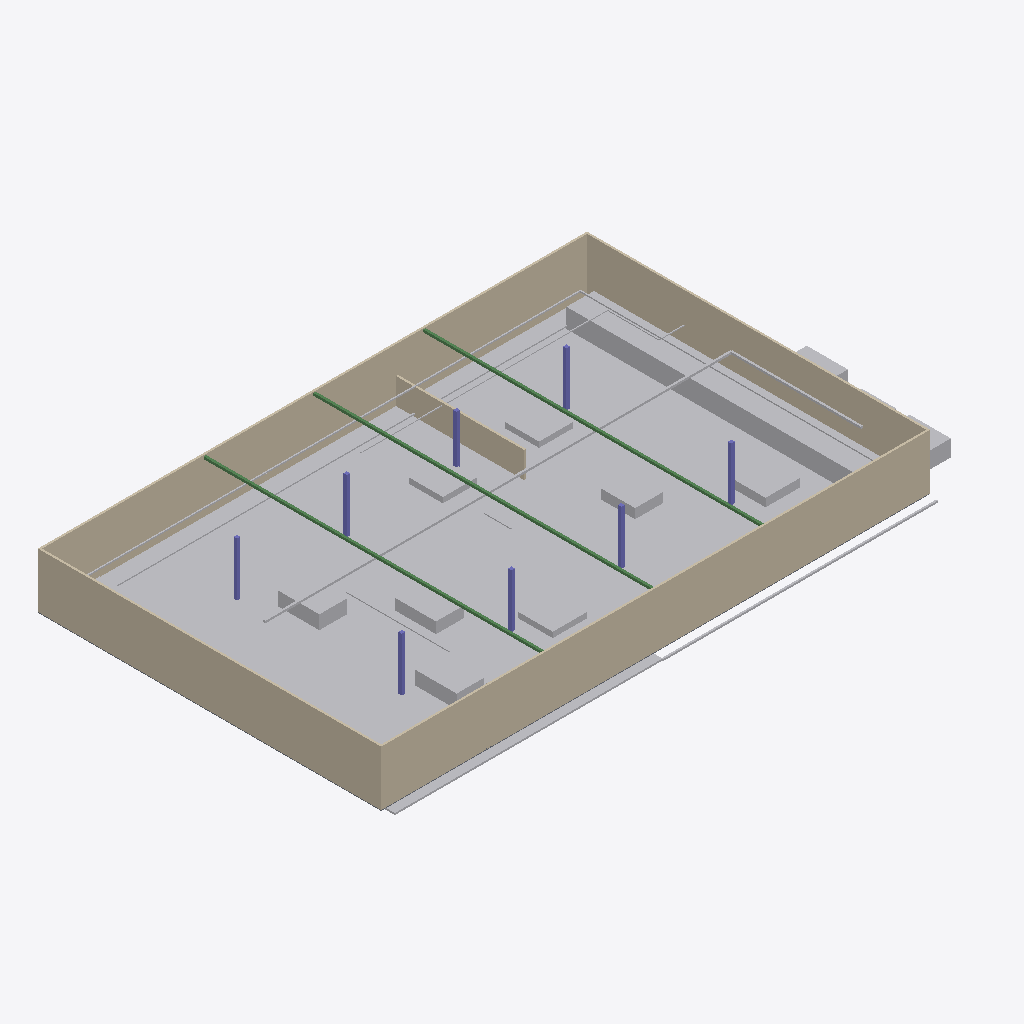
Isometric view of an IFC building model (IFC-SPF (STEP), schema IFC4, length unit metre), seen from the south-west, elements coloured by IFC class: 33 other elements (light grey), 8 columns (violet), 5 walls (beige), 3 beams (green), 1 slab (grey).
Extent 87.0 m × 51.1 m × 8.7 m (x, y, z). Storeys (1): GF at 0.00 m. Elements (70): 33 IfcFlowSegment, 20 IfcBuildingElementProxy, 8 IfcColumn, 5 IfcWall, 3 IfcBeam, 1 IfcSlab.

HEADER;
FILE_DESCRIPTION(('ViewDefinition [ReferenceView_V1.2]'),'2;1');
FILE_NAME('factory.ifc','2026-05-31T00:00:00',('etzhayyim'),('etzhayyim'),'kotoba-giemon-factory','kami-app-giemon-factory','');
FILE_SCHEMA(('IFC4'));
ENDSEC;
DATA;
#17=IFCPROJECT('16_6_gQx_QoKf_HPK9eWxG',#5,'giemon-factory-r0','Giemon robot manufacturing plant R0',$,$,$,(#11),#16);
#21=IFCSITE('2Otlrkvmtx7Uf1REpVEHzO',#5,'Site',$,$,#20,$,$,.ELEMENT.,$,$,$,$,$);
#25=IFCBUILDING('1FrOVR8oMCYdJOIVXjUmwd',#5,'Plant',$,$,#24,$,$,.ELEMENT.,$,$,$);
#29=IFCBUILDINGSTOREY('2xIpuRJ8qeHpBXBvT0C42n',#5,'GF',$,$,#28,$,$,.ELEMENT.,0.0);
#313=IFCBUILDINGELEMENTPROXY('2cvY$3ML554N2OKY1pQkja',#5,'Zone  Assembly',$,$,#312,#309,'zone_asm',$);
#196=IFCWALL('26Rh3kyoilhIoOA4Z6Zw8P',#5,'Wall',$,$,#195,#192,'wall_s',$);
#214=IFCWALL('1aefSf$jwEfz9tJMEr5JID',#5,'Wall',$,$,#213,#210,'wall_n',$);
#302=IFCBUILDINGELEMENTPROXY('0pvct5e3PT3uhbqx_xNsuS',#5,'Zone  Machining',$,$,#301,#298,'zone_mach',$);
#232=IFCWALL('1gLU_t41e$HtHKrb2pOOby',#5,'Wall',$,$,#231,#228,'wall_w',$);
#335=IFCBUILDINGELEMENTPROXY('0nQBt7wcgwcA2_5trFAM12',#5,'Zone  Shipping',$,$,#334,#331,'zone_ship',$);
#324=IFCBUILDINGELEMENTPROXY('3u21mSoFMGLXRWeOgLWaZj',#5,'Zone  Inspection',$,$,#323,#320,'zone_insp',$);
#243=IFCWALL('0L5ERfTCenxJ3qnEcQrj_z',#5,'Wall',$,$,#242,#239,'wall_e',$);
#291=IFCBUILDINGELEMENTPROXY('1lhl8M3mDKh$iIRDdE1kot',#5,'Zone  Receiving',$,$,#290,#287,'zone_recv',$);
#481=IFCBUILDINGELEMENTPROXY('1kfhVox2q3gy8W92wfWVq5',#5,'rack',$,$,#480,#477,'rack_out',$);
#261=IFCWALL('2OIjB96j$Z0tDM8TVGhitk',#5,'Wall',$,$,#260,#257,'wall_insp',$);
#857=IFCFLOWSEGMENT('2xU3n2SU1v$_RfmeiJCDWd',#5,'storm-drain',$,$,#856,#853,'util_storm_1');
#382=IFCBUILDINGELEMENTPROXY('1JfH$SAxAGQM1LU_b2dSKZ',#5,'cnc-mill',$,$,#381,#378,'cnc_2',$);
#364=IFCBUILDINGELEMENTPROXY('1ojMa4D$Eio6XKMaklWYAK',#5,'cnc-mill',$,$,#363,#360,'cnc_1',$);
#393=IFCBUILDINGELEMENTPROXY('19ChHDqfe2cvewJfrYVW0P',#5,'lathe',$,$,#392,#389,'lathe_1',$);
#466=IFCBUILDINGELEMENTPROXY('0R0CjZzH22iADoT6In672z',#5,'packing',$,$,#465,#462,'pack_1',$);
#160=IFCBEAM('0qxiwerf9vCBDHV3254dYr',#5,'Roof beam',$,$,#159,#156,'beam_1',$);
#178=IFCBEAM('14jj3B59wCA8ewj2a8jXbG',#5,'Roof beam',$,$,#177,#174,'beam_2',$);
#145=IFCBEAM('3hTZXq$q6uSJuSs77F_a8O',#5,'Roof beam',$,$,#144,#141,'beam_0',$);
#411=IFCBUILDINGELEMENTPROXY('1xVkyDHrPktDSIlMDNhkPY',#5,'bench',$,$,#410,#407,'asm_bench_1',$);
#455=IFCBUILDINGELEMENTPROXY('3HvZBbGLkSnA$C8QFagAED',#5,'bench',$,$,#454,#451,'insp_bench',$);
#437=IFCBUILDINGELEMENTPROXY('0eft0ABy5m5Gu87pDCsXeX',#5,'cmm',$,$,#436,#433,'cmm_1',$);
#346=IFCBUILDINGELEMENTPROXY('1VcTuvlhyNYZtCgmUruM$d',#5,'rack',$,$,#345,#342,'rack_in',$);
#426=IFCBUILDINGELEMENTPROXY('1YzURrgIUhEIlkjMEuUT_l',#5,'bench',$,$,#425,#422,'asm_bench_2',$);
#703=IFCFLOWSEGMENT('2LwOLe0VadzgjEaF88$e81',#5,'compressed-air',$,$,#702,#699,'util_air_ring_2');
#923=IFCFLOWSEGMENT('22qyG2AzroBpkF8eIuX7DV',#5,'fire-main',$,$,#922,#919,'util_fire_1');
#868=IFCFLOWSEGMENT('3dtnXB68cYk9XiYMMVkjWw',#5,'storm-drain',$,$,#867,#864,'util_storm_2');
#692=IFCFLOWSEGMENT('34c741kyp3QS2IBXM41rwG',#5,'compressed-air',$,$,#691,#688,'util_air_ring_1');
#492=IFCBUILDINGELEMENTPROXY('2LMCVznpCkz3XPbfRSLx_B',#5,' (+)',$,$,#491,#488,'svc_elec',$);
#276=IFCSLAB('1r5OTO2EzY6VflroNY45M8',#5,'Ground slab',$,$,#275,#272,'floor',$);
#615=IFCFLOWSEGMENT('3BydJl1Ci0DV$kuSw$4sHE',#5,'electrical-busway',$,$,#614,#611,'util_busway_1');
#604=IFCFLOWSEGMENT('0nLAMT4eNj7Y04aNFF7wLH',#5,'electrical-busway',$,$,#603,#600,'util_busway_0');
#528=IFCBUILDINGELEMENTPROXY('3sMxYl3bGTPSE4jUd8y2yA',#5,' +  + ',$,$,#527,#524,'svc_water',$);
#648=IFCFLOWSEGMENT('3C08K8yvqYJu4fMOk9NOD6',#5,'electrical-busway',$,$,#647,#644,'util_busway_4');
#637=IFCFLOWSEGMENT('0m8eKmNeAMV7syd_QuvLiF',#5,'electrical-busway',$,$,#636,#633,'util_busway_3');
#626=IFCFLOWSEGMENT('1ULSboc5KR5r0yaKiMyxCJ',#5,'electrical-busway',$,$,#625,#622,'util_busway_2');
#43=IFCCOLUMN('1wYLDAMk1fg9KSiPxUBkuX',#5,'Column',$,$,#42,#39,'col_0',$);
#90=IFCCOLUMN('1dWb1E3OQx6KznXug1ysI_',#5,'Column',$,$,#89,#86,'col_3',$);
#134=IFCCOLUMN('2LJCtU0o1$6rXBvoJ0j$Cd',#5,'Column',$,$,#133,#130,'col_7',$);
#123=IFCCOLUMN('1ckcnlAyThYOSOsJOW3pnN',#5,'Column',$,$,#122,#119,'col_6',$);
#747=IFCFLOWSEGMENT('3yozPwtpiyBfoL5AI7G5c7',#5,'data-backbone',$,$,#746,#743,'util_data_2');
#79=IFCCOLUMN('20$kBWczP7ts$LxQtdpPLc',#5,'Column',$,$,#78,#75,'col_2',$);
#101=IFCCOLUMN('2ev9bcRZ8P8iMZf8rGLiWr',#5,'Column',$,$,#100,#97,'col_4',$);
#112=IFCCOLUMN('30n$Adzf5rPRiJJyVpNf3W',#5,'Column',$,$,#111,#108,'col_5',$);
#61=IFCCOLUMN('1guGEm6OiELche_rbqReJK',#5,'Column',$,$,#60,#57,'col_1',$);
#659=IFCFLOWSEGMENT('11v4u5rL9HWeNkbf0dm32L',#5,'electrical-branch',$,$,#658,#655,'util_branch_mach_0');
#736=IFCFLOWSEGMENT('0aYORC1R1UpakN1ydwhkWu',#5,'data-backbone',$,$,#735,#732,'util_data_1');
#670=IFCFLOWSEGMENT('29TWUgJfiarlsi7m0oiqDM',#5,'electrical-branch',$,$,#669,#666,'util_branch_asm_0');
#510=IFCBUILDINGELEMENTPROXY('2KtEVNN7n9cMU6vkQuKRx5',#5,' + UPS',$,$,#509,#506,'svc_gen',$);
#725=IFCFLOWSEGMENT('2x2ZUC0qh2BtU3lfwkm22F',#5,'data-backbone',$,$,#724,#721,'util_data_0');
ENDSEC;
